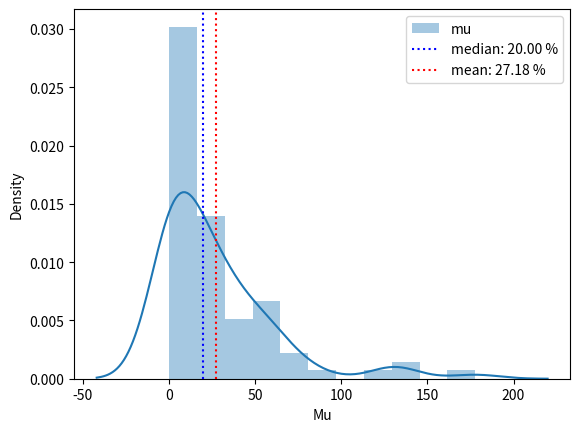

Python code for this plot:
import pandas as pd
import seaborn as sbn
import matplotlib.pyplot as plt

instr = \
''


# 현재 line에서 /**< 으로 시작하고, */이 없을 시, 
# 다음 라인들에서 */까지 찾아  이를 모두 현재 line으로 합침


items = instr.split('\n')
lines = []
i = 0
print(items)

while i < len(items):
    line = ''
    if not items[i].find('/**<'):
        lines += items[i],
        i += 1
        continue

    while i < len(items) and -1 == items[i].rfind('*/'):
        line += items[i]
        i += 1
    
    if i < len(items):
        line += items[i]

    lines += line,
    i += 1

for line in lines:
    print(line)


mus = [65.47619047619048, 21.428571428571427, 50.0, 
50.0, 0.7054673721340388, 0.0, 0.0, 30.0, 0, 
6.5420560747663545, 2.7027027027027026, 7.291666666666667, 7.291666666666667, 
32.86334056399132, 20.833333333333336, 20.938628158844764, 43.42105263157895, 
20.42042042042042, 0, 4.798962386511025, 3.10077519379845, 25.563909774436087, 
58.536585365853654, 8.695652173913043, 50.0, 23.376623376623375, 0, 0, 59.55056179775281,
 6.6115702479338845, 0.0, 130.76923076923077, 30.37037037037037, 66.66666666666666,
  25.0, 25.0, 9.6875, 0, 0, 11.11111111111111, 6.0344827586206895, 26.881720430107524, 
  0, 0, 34.3042071197411, 0, 4.653061224489797, 
  133.33333333333331, 
  4.3478260869565215, 10.65439672801636, 25.925925925925924, 3.5545023696682465, 0.0, 13.304721030042918, 177.77777777777777, 0.0, 85.18518518518519, 42.5, 2.727272727272727, 0, 31.428571428571427, 54.794520547945204, 0, 75.67567567567568, 54.166666666666664, 19.58041958041958, 128.57142857142858, 0, 40.331491712707184, 0, 45.33333333333333, 55.00000000000001, 30.373001776198933, 30.373001776198933, 21.951219512195124, 43.13725490196079, 23.456790123456788, 6.557377049180328, 30.303030303030305, 7.734806629834254, 64.15094339622641, 5.109489051094891, 12.27154046997389, 12.5]

data = pd.DataFrame(mus, columns=['Mu'])
print(data) 
#data['Mu'] = data['Mu'].apply(lambda p: p)

plt.figure()
dist_plot = sbn.distplot(data['Mu'], label='mu')
plt.axvline(data['Mu'].median(), color='blue', ls=':', \
    label='median: ' + '{:.2f} %'.format(data['Mu'].median()))
plt.axvline(data['Mu'].mean(), color='red', ls=':', \
    label='mean: ' + '{:.2f} %'.format(data['Mu'].mean()))
#plt.legend(loc=2)
#plt.legend(('envelop', 'median', 'mean', 'err %'))
plt.legend()
plt.show()


print(data['Mu'].mean())